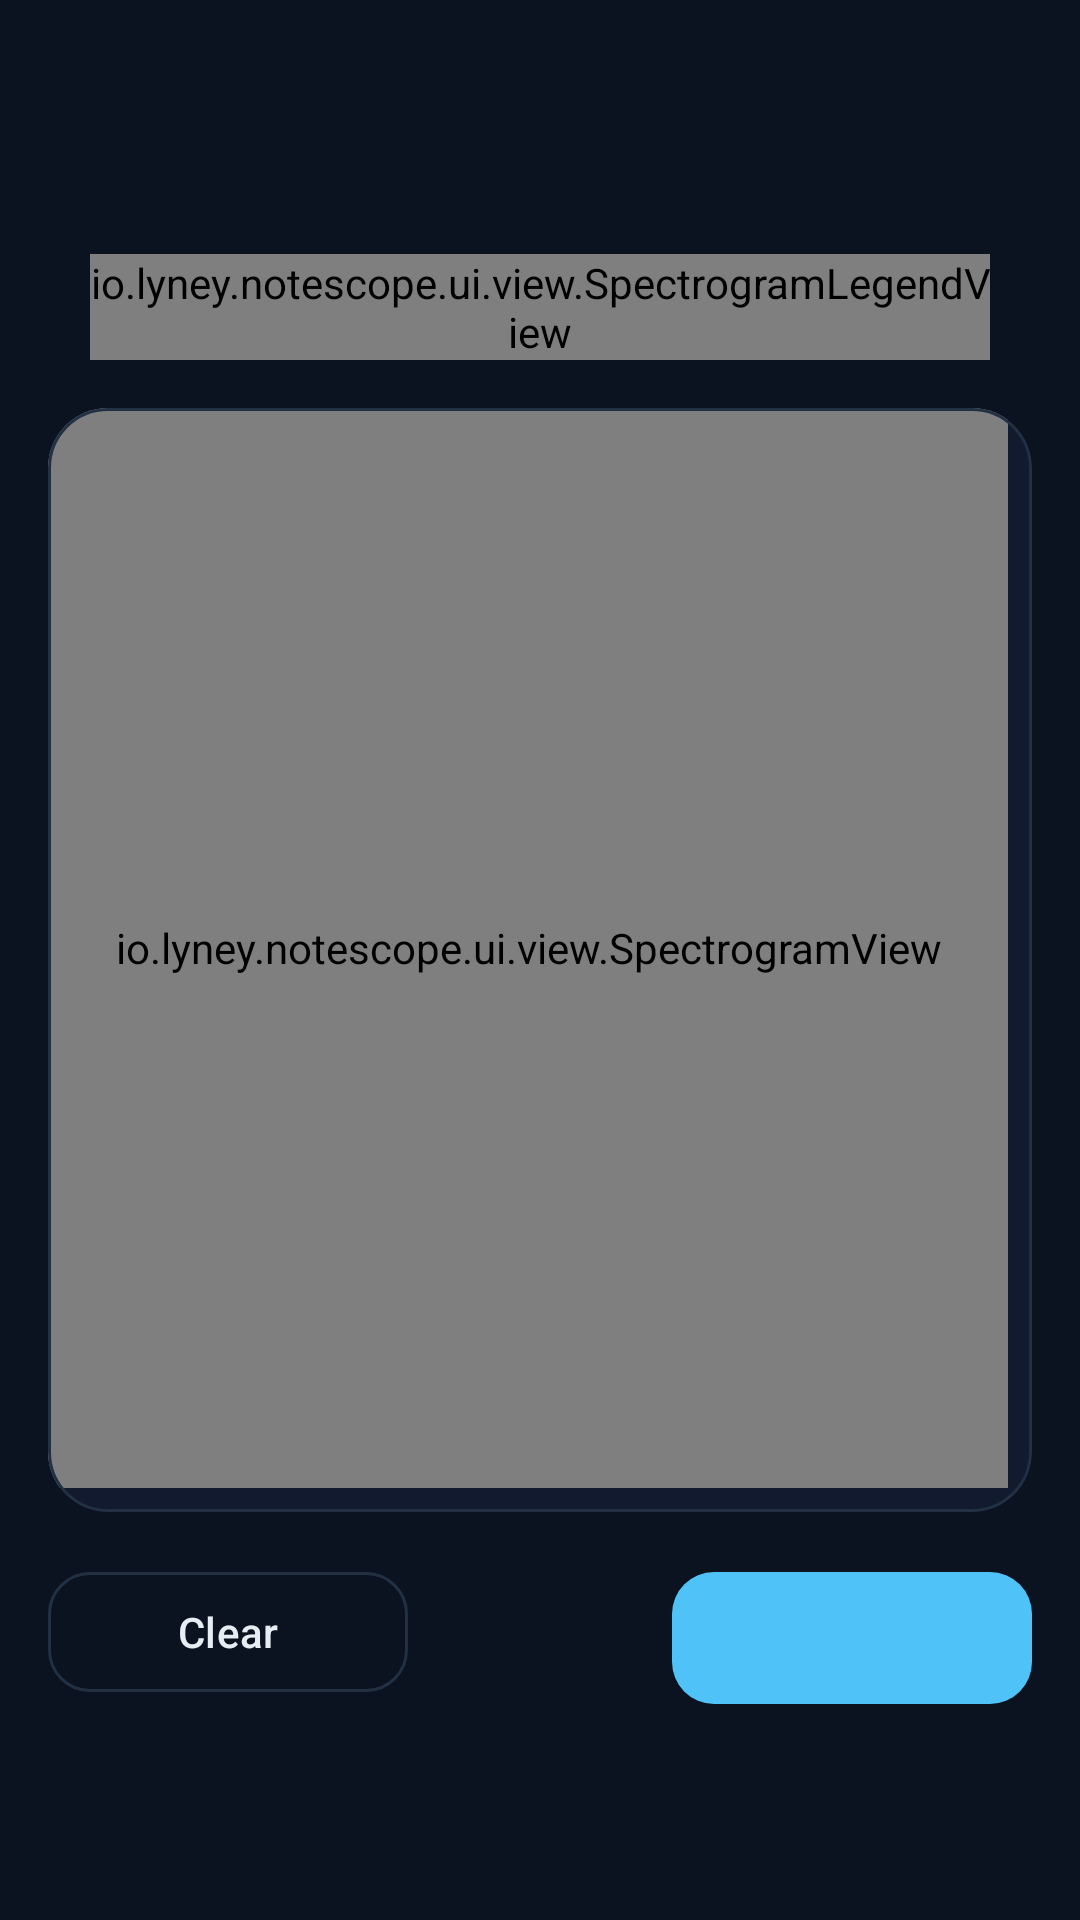

Reconstruct the res/layout file that produces this screen, plus the resources it refers to.
<!-- AndroidManifest.xml: application theme Theme.MyApplication -->
<!-- res/layout/fragment_history_spectrum.xml -->
<?xml version="1.0" encoding="utf-8"?>
<layout xmlns:android="http://schemas.android.com/apk/res/android"
    xmlns:app="http://schemas.android.com/apk/res-auto">

    <data>

        <variable
            name="viewModel"
            type="io.lyney.notescope.viewmodel.SpectrumViewModel" />

    </data>

    <androidx.constraintlayout.widget.ConstraintLayout
        android:layout_width="match_parent"
        android:layout_height="match_parent"
        android:background="@color/bg_primary"
        android:padding="@dimen/padding_medium">

        <io.lyney.notescope.ui.view.SpectrogramLegendView
            android:id="@+id/legendView"
            style="@style/SpectrogramLegend"
            android:layout_width="300dp"
            android:layout_height="wrap_content"
            android:layout_marginBottom="@dimen/margin_medium"

            app:legendTitle="Spectrogram amplitude"
            app:maxLabel="20 dB"
            app:minLabel="-80 dB"

            app:layout_constraintBottom_toTopOf="@id/spectrogramCard"
            app:layout_constraintStart_toStartOf="@id/spectrogramCard"
            app:layout_constraintEnd_toEndOf="@id/spectrogramCard" />

        <com.google.android.material.card.MaterialCardView
            android:id="@+id/spectrogramCard"
            style="@style/Card"
            android:layout_width="0dp"
            android:layout_height="wrap_content"

            app:layout_constraintTop_toTopOf="parent"
            app:layout_constraintBottom_toBottomOf="parent"
            app:layout_constraintStart_toStartOf="parent"
            app:layout_constraintEnd_toEndOf="parent">

                <io.lyney.notescope.ui.view.SpectrogramView
                    android:id="@+id/spectrogramView"
                    style="@style/SpectrogramView"
                    android:layout_width="match_parent"
                    android:layout_height="360dp"
                    android:layout_marginBottom="@dimen/margin_small"
                    android:layout_marginRight="@dimen/margin_small"

                    app:spectrogramMaxDb="20.0"
                    app:spectrogramMinDb="-80.0"
                    app:spectrogramVisualBins="256" />


        </com.google.android.material.card.MaterialCardView>

        <com.google.android.material.button.MaterialButton
            android:id="@+id/btnClearSpectrogram"
            style="@style/SecondaryButton"
            android:layout_width="wrap_content"
            android:layout_height="wrap_content"
            android:layout_marginTop="@dimen/margin_medium"
            android:minWidth="120dp"

            android:text="@string/clear"
            android:onClick="@{() -> viewModel.onClearBufferClicked()}"

            app:layout_constraintTop_toBottomOf="@id/spectrogramCard"
            app:layout_constraintStart_toStartOf="@id/spectrogramCard" />

        <com.google.android.material.button.MaterialButton
            android:id="@+id/btnRecord"
            style="@style/PrimaryButton"
            android:layout_width="wrap_content"
            android:layout_height="wrap_content"
            android:layout_marginTop="@dimen/margin_medium"
            android:minWidth="120dp"

            android:text="@{!viewModel.isRecordingLive ? `● Start` : `■ Stop`}"

            app:layout_constraintTop_toBottomOf="@id/spectrogramCard"
            app:layout_constraintEnd_toEndOf="@id/spectrogramCard" />

    </androidx.constraintlayout.widget.ConstraintLayout>

</layout>
<!-- resources referenced by this layout -->
<resources>
  <color name="bg_primary">#0B1220</color>
  <dimen name="margin_medium">16dp</dimen>
  <dimen name="margin_small">8dp</dimen>
  <dimen name="padding_medium">16dp</dimen>
  <string name="clear">Clear</string>
  <style name="Card" parent="Widget.Material3.CardView.Elevated">
          <item name="cardBackgroundColor">@color/bg_secondary</item>
          <item name="strokeColor">@color/border</item>
          <item name="strokeWidth">@dimen/stroke_small</item>
          <item name="cardCornerRadius">@dimen/radius_large</item>
          <item name="cardElevation">0dp</item>
      </style>
  <style name="PrimaryButton" parent="Widget.Material3.Button">
          <item name="backgroundTint">@color/primary</item>
          <item name="android:textColor">@color/bg_primary</item>
          <item name="cornerRadius">@dimen/radius_medium</item>
          <item name="android:textStyle">bold</item>
          <item name="android:minHeight">@dimen/button_height</item>
      </style>
  <style name="SecondaryButton" parent="Widget.Material3.Button.OutlinedButton">
          <item name="strokeColor">@color/border</item>
          <item name="android:textColor">@color/text_primary</item>
          <item name="cornerRadius">@dimen/radius_medium</item>
      </style>
  <style name="SpectrogramLegend">
          <item name="legendTextColor">@color/text_secondary</item>
          <item name="legendTitleColor">@color/text_primary</item>
          <item name="legendBorderColor">@color/border</item>
          <item name="legendBorderWidth">@dimen/stroke_medium</item>
          <item name="legendCornerRadius">@dimen/radius_large</item>
          <item name="legendBarHeight">18dp</item>
      </style>
  <style name="Theme.MyApplication" parent="Theme.Material3.Dark.NoActionBar">
  
          <item name="colorPrimary">@color/primary</item>
          <item name="colorPrimaryContainer">@color/primary_muted</item>
  
          <item name="colorSecondary">@color/primary</item>
          <item name="colorSecondaryContainer">@color/primary_muted</item>
  
          <item name="colorTertiary">@color/primary_bright</item>
  
          <item name="android:windowBackground">@color/bg_primary</item>
  
          <item name="colorSurface">@color/bg_secondary</item>
  
          <item name="colorOnSurface">@color/text_primary</item>
  
      </style>
  <color name="bg_secondary">#111A2E</color>
  <color name="border">#223044</color>
  <dimen name="stroke_small">1dp</dimen>
  <dimen name="radius_large">20dp</dimen>
  <color name="primary">#4FC3F7</color>
  <dimen name="radius_medium">14dp</dimen>
  <dimen name="button_height">52dp</dimen>
  <color name="text_primary">#E6EDF3</color>
  <color name="text_secondary">#9FB3C8</color>
  <dimen name="stroke_medium">2dp</dimen>
  <color name="grid">#1E2A3A</color>
  <dimen name="text_small">14sp</dimen>
  <dimen name="padding_large">24dp</dimen>
  <color name="primary_muted">#2A8FBF</color>
  <color name="primary_bright">#81D4FA</color>
</resources>
